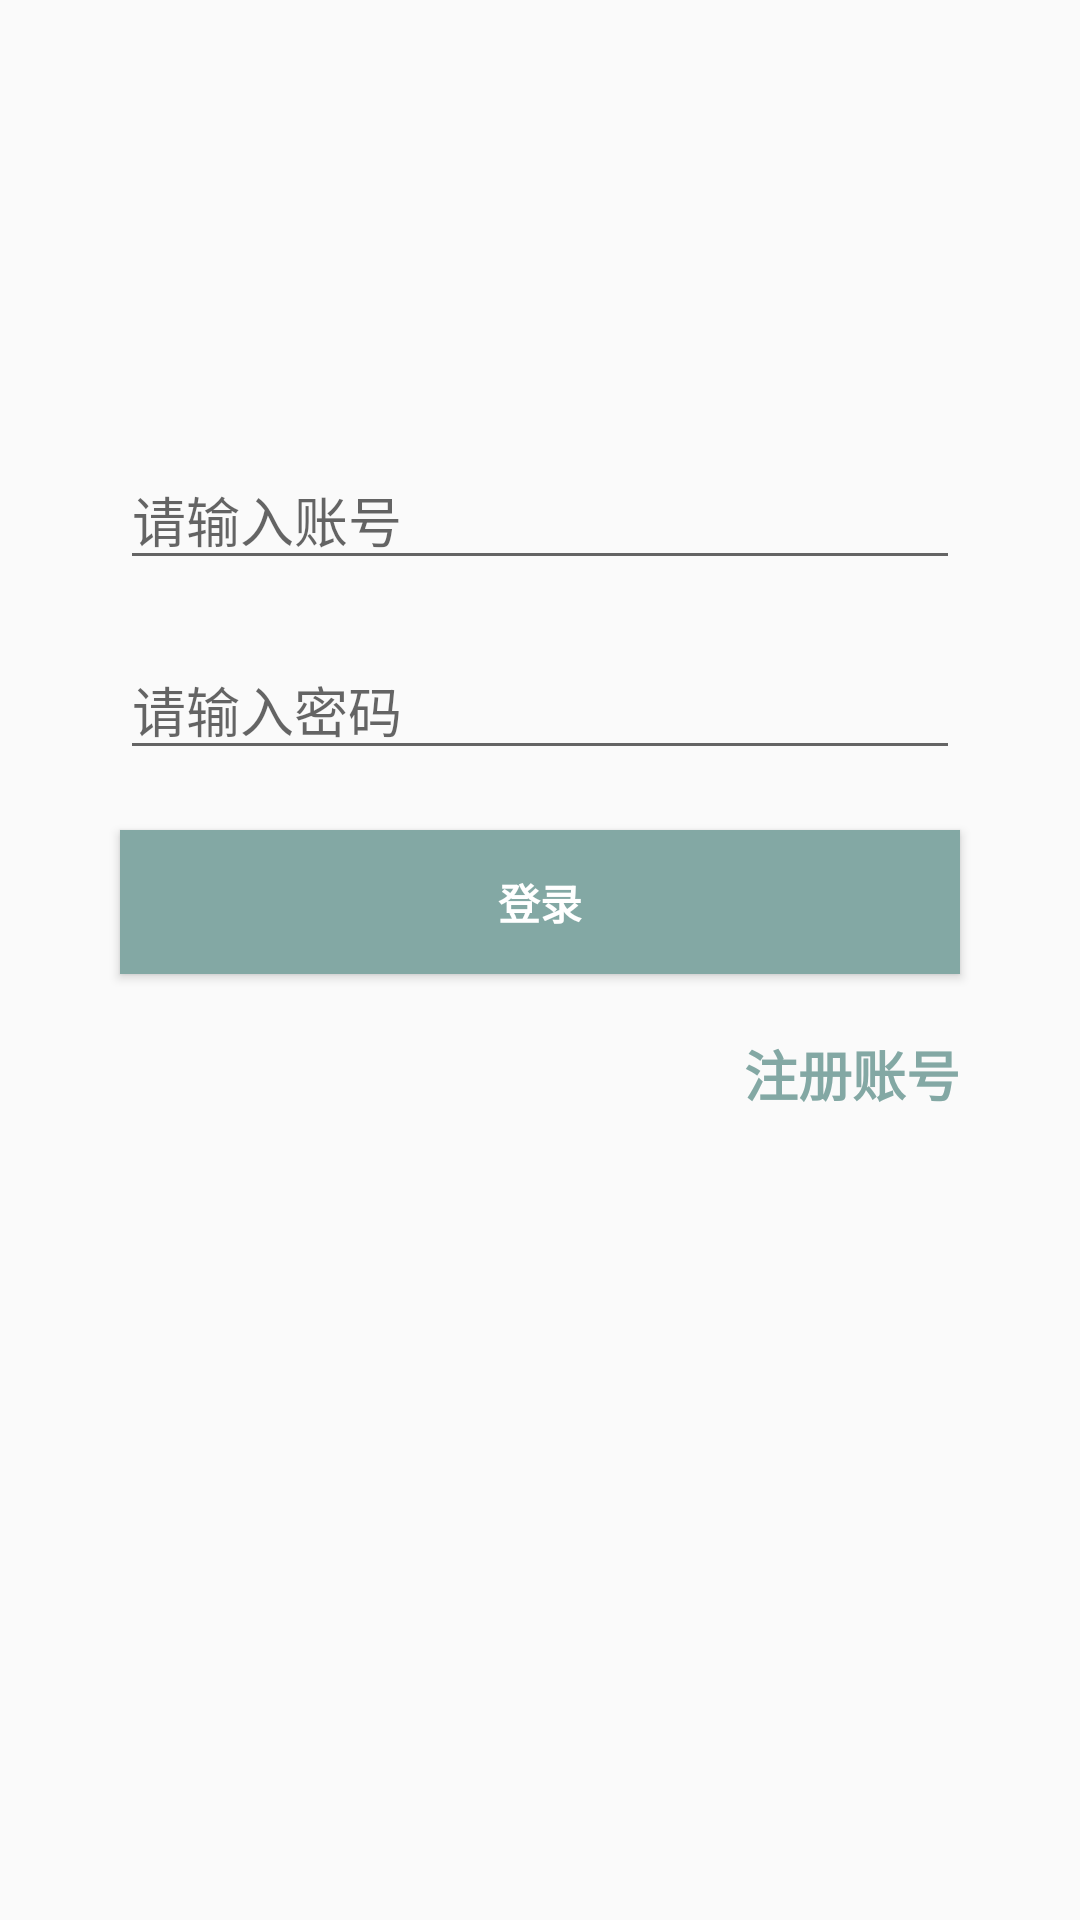

Write the Android layout XML for this screen, with the resource values it uses.
<!-- AndroidManifest.xml: activity theme AppTheme.toolbar -->
<!-- res/layout/activity_login.xml -->
<?xml version="1.0" encoding="utf-8"?>
<LinearLayout xmlns:android="http://schemas.android.com/apk/res/android"
    xmlns:app="http://schemas.android.com/apk/res-auto"
    xmlns:tools="http://schemas.android.com/tools"
    android:layout_width="match_parent"
    android:layout_height="match_parent"
    android:orientation="vertical"
    tools:context=".LoginActivity">

    <ImageView
        android:layout_width="wrap_content"
        android:layout_height="wrap_content"
        android:src="@mipmap/ic_launcher"
        android:layout_gravity="center"
        android:layout_marginTop="100dp"
        />
    <EditText
        android:layout_width="match_parent"
        android:layout_height="wrap_content"
        android:layout_marginTop="50dp"
        android:layout_marginLeft="40dp"
        android:layout_marginRight="40dp"
        android:hint="请输入账号"/>
    <EditText
        android:layout_width="match_parent"
        android:layout_height="wrap_content"
        android:layout_marginTop="20dp"
        android:layout_marginLeft="40dp"
        android:layout_marginRight="40dp"
        android:hint="请输入密码"/>
    <Button
        android:layout_width="match_parent"
        android:layout_height="wrap_content"
        android:background="@drawable/btn_login_color"
        android:textColor="@color/white"
        android:textStyle="bold"
        android:layout_marginTop="20dp"
        android:layout_marginLeft="40dp"
        android:layout_marginRight="40dp"
        android:text="登录"/>

    <TextView
        android:id="@+id/logon"
        android:layout_width="wrap_content"
        android:layout_height="wrap_content"
        android:text="注册账号"
        android:textColor="@color/login_textColor"
        android:textStyle="bold"
        android:textSize="18sp"
        android:layout_gravity="right"
        android:layout_marginTop="20dp"
        android:layout_marginRight="40dp"
        />
</LinearLayout>
<!-- resources referenced by this layout -->
<resources>
  <color name="login_textColor">#83A8A4</color>
  <color name="white">#fff</color>
  <!-- drawable btn_login_color (drawable) -->
  <?xml version="1.0" encoding="utf-8"?>
  <selector xmlns:android="http://schemas.android.com/apk/res/android">
  
      <item android:state_pressed="true" android:drawable="@color/login_select"/>
      <item android:state_pressed="false" android:drawable="@color/login_unselect"/>
  </selector>
  <style name="AppTheme.toolbar" parent="Theme.AppCompat.Light.NoActionBar">
  
      </style>
  <color name="login_select">#157C72</color>
  <color name="login_unselect">#83A8A4</color>
</resources>
